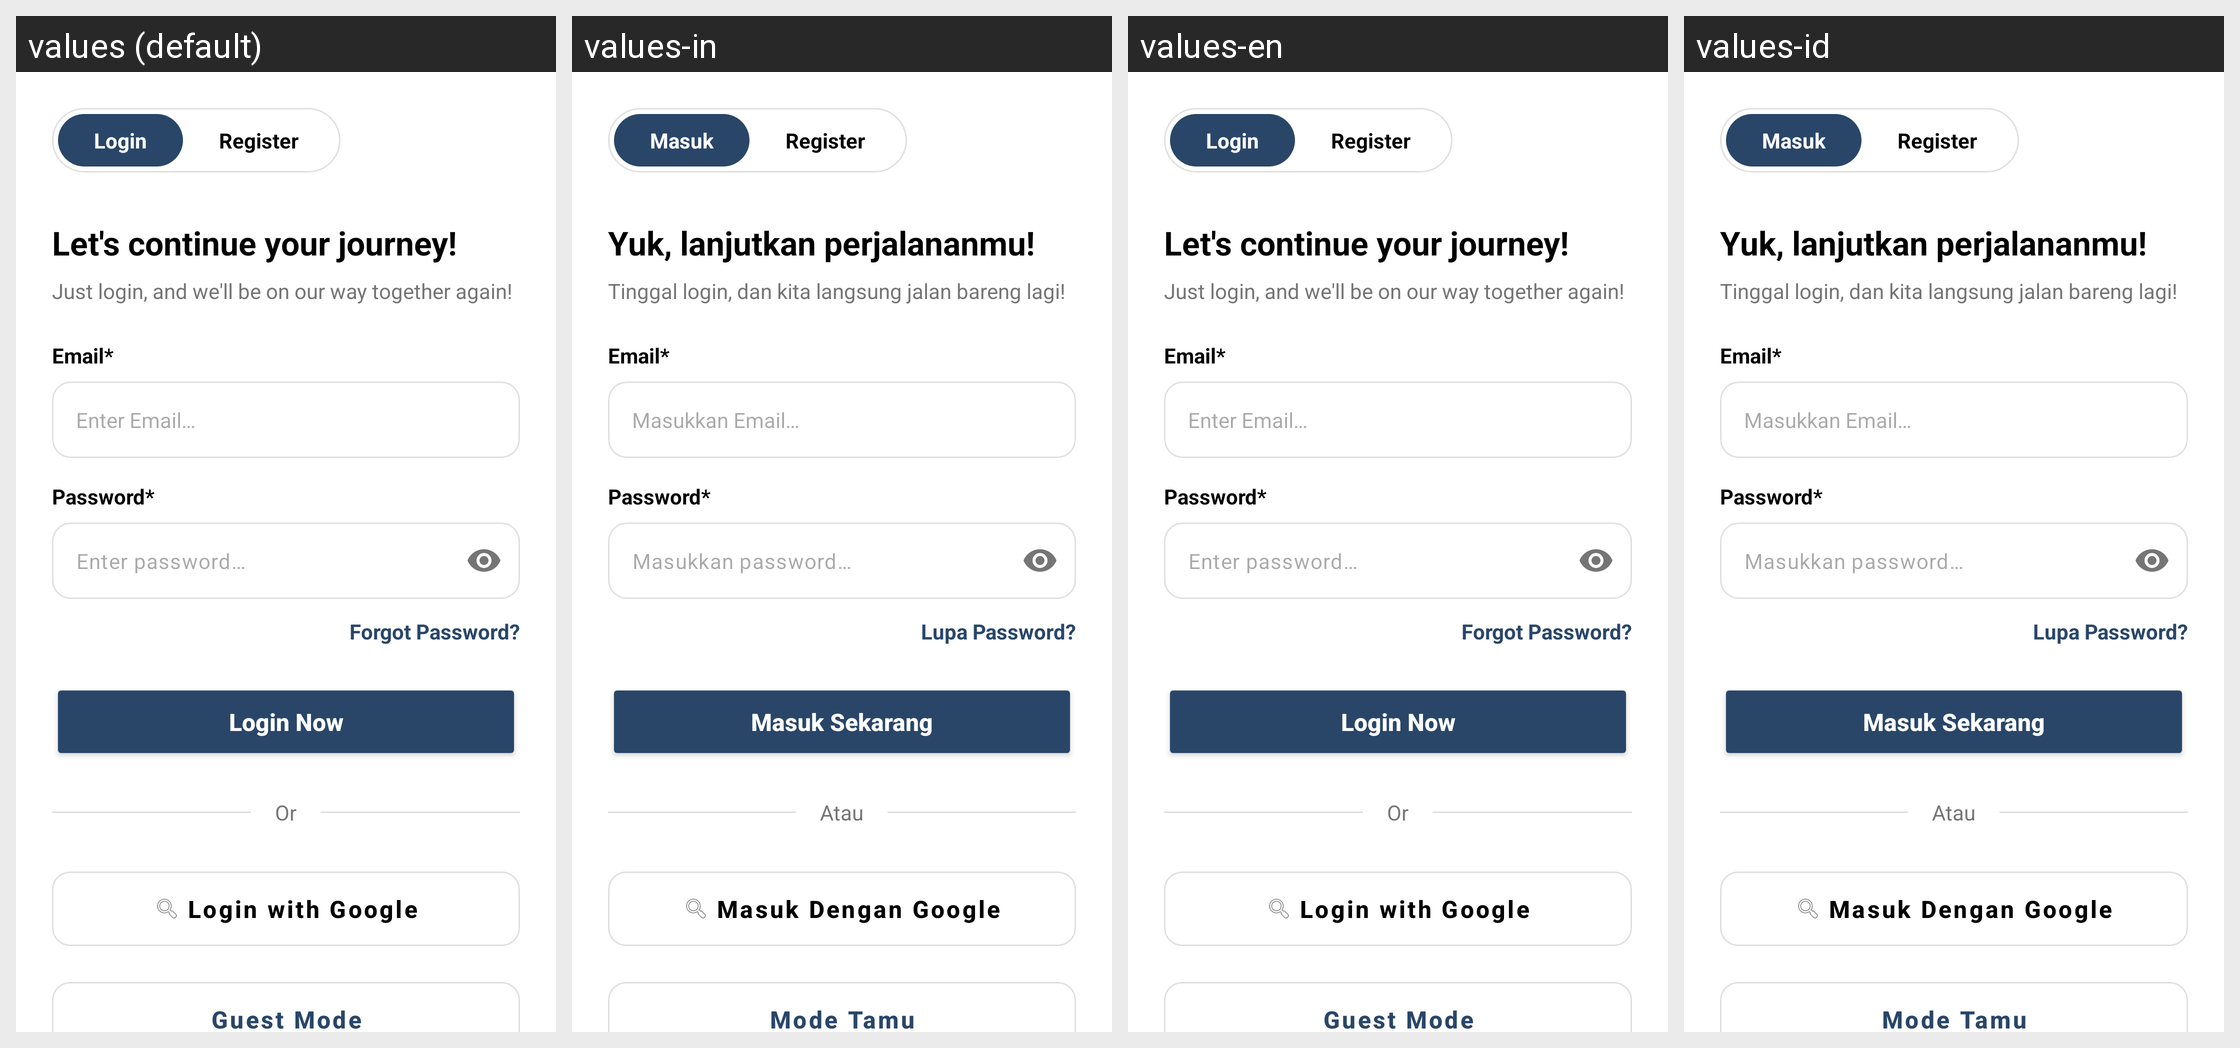

The Android screen above is rendered under several locales of the same app. Produce the string resources it draws, with the default and per-locale values.
Android screen res/layout/activity_main.xml rendered under 4 locales, left to right: values (default), values-in, values-en, values-id. Device: Nexus 5 (rendered at 1080×1920; each locale shown at half size, 540×960, under a caption strip naming it); theme Theme.MyApplication.
Strings drawn on this screen, with the default value and each locale's value (text and hints the layout hard-codes, and strings that could not be matched under every locale, appear in the picture but are not listed):

tab_masuk
  values: Login
  values-in: Masuk
  values-en: Login
  values-id: Masuk

tab_register
  values: Register
  values-in: Register
  values-en: Register
  values-id: Register

title_login
  values: Let's continue your journey!
  values-in: Yuk, lanjutkan perjalananmu!
  values-en: Let's continue your journey!
  values-id: Yuk, lanjutkan perjalananmu!

subtitle_login
  values: Just login, and we'll be on our way together again!
  values-in: Tinggal login, dan kita langsung jalan bareng lagi!
  values-en: Just login, and we'll be on our way together again!
  values-id: Tinggal login, dan kita langsung jalan bareng lagi!

label_email
  values: Email*
  values-in: Email*
  values-en: Email*
  values-id: Email*

hint_email
  values: Enter Email…
  values-in: Masukkan Email…
  values-en: Enter Email…
  values-id: Masukkan Email…

label_password
  values: Password*
  values-in: Password*
  values-en: Password*
  values-id: Password*

hint_password
  values: Enter password…
  values-in: Masukkan password…
  values-en: Enter password…
  values-id: Masukkan password…

forgot_password
  values: Forgot Password?
  values-in: Lupa Password?
  values-en: Forgot Password?
  values-id: Lupa Password?

btn_masuk
  values: Login Now
  values-in: Masuk Sekarang
  values-en: Login Now
  values-id: Masuk Sekarang

text_or
  values: Or
  values-in: Atau
  values-en: Or
  values-id: Atau

btn_google
  values: Login with Google
  values-in: Masuk Dengan Google
  values-en: Login with Google
  values-id: Masuk Dengan Google

btn_guest
  values: Guest Mode
  values-in: Mode Tamu
  values-en: Guest Mode
  values-id: Mode Tamu
